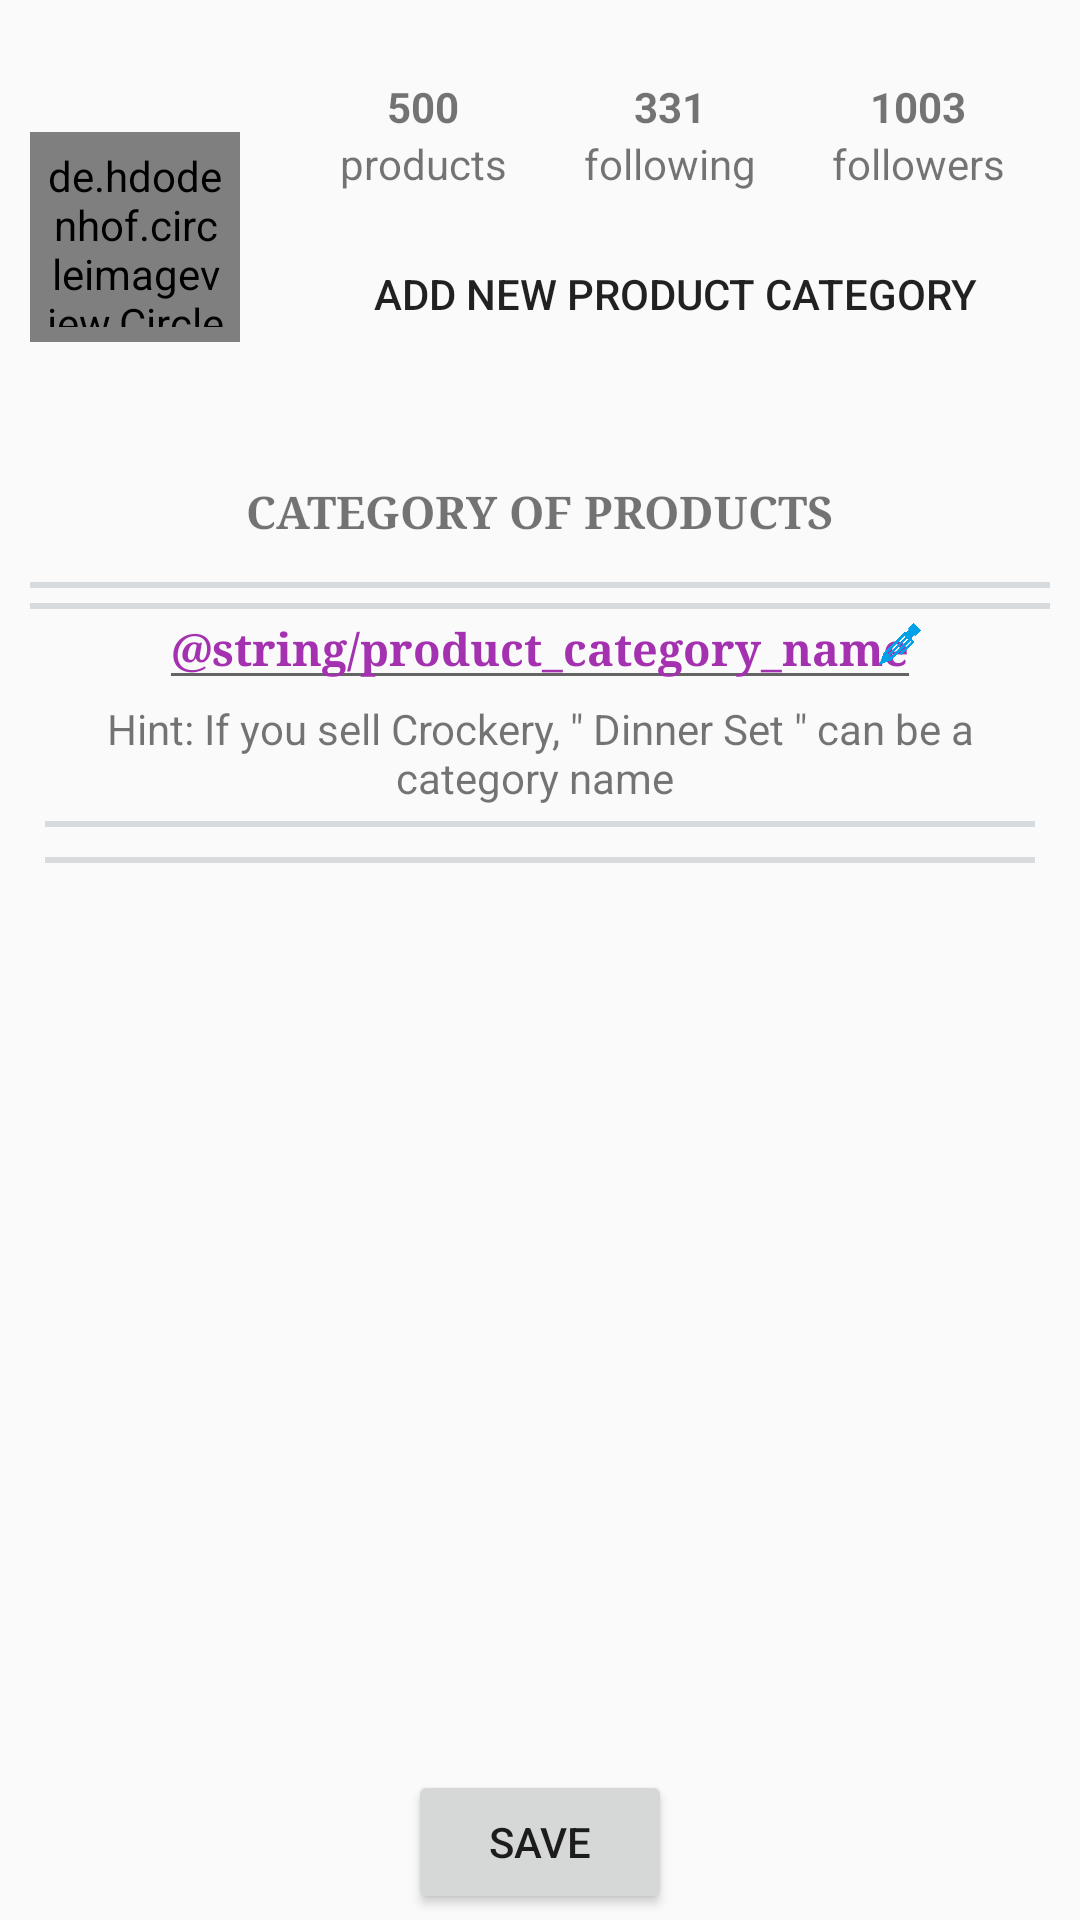

This screen was rendered from an Android layout file. Write that file and the resources it references.
<!-- AndroidManifest.xml: application theme AppTheme -->
<!-- res/layout/activity_add_product.xml -->
<?xml version="1.0" encoding="utf-8"?>
<LinearLayout android:layout_height="match_parent"
    android:layout_width="match_parent"
    xmlns:android="http://schemas.android.com/apk/res/android"
    android:orientation="vertical"
    android:weightSum="1">


    <LinearLayout
        android:layout_width="match_parent"
        android:layout_height="0dp"
        android:orientation="horizontal"
        android:gravity="center"
        android:weightSum="1"
        android:layout_weight="0.25">
        <de.hdodenhof.circleimageview.CircleImageView
            android:layout_width="70dp"
            android:layout_height="70dp"
            android:layout_margin="10dp"
            android:src="@drawable/pro"
            android:padding="5dp"
            />
        <LinearLayout
            android:layout_width="0dp"
            android:layout_height="wrap_content"
            android:layout_weight="1"
            android:orientation="vertical"
            android:padding="10dp">
         <LinearLayout
             android:layout_width="match_parent"
             android:layout_height="wrap_content"
             android:orientation="horizontal"
             android:weightSum="1">

             <LinearLayout
                 android:layout_width="0dp"
                 android:layout_height="match_parent"
                 android:layout_weight="0.33"
                 android:orientation="vertical">
                 <TextView
                     android:layout_width="match_parent"
                     android:layout_height="wrap_content"
                     android:text="500"
                     android:textStyle="bold"
                     android:gravity="center_horizontal"/>
                 <TextView
                     android:layout_width="match_parent"
                     android:layout_height="wrap_content"
                     android:text="products"
                     android:gravity="center_horizontal"/>
             </LinearLayout>
             <LinearLayout
                 android:layout_width="0dp"
                 android:layout_height="match_parent"
                 android:layout_weight="0.33"
                 android:orientation="vertical">
                 <TextView
                     android:layout_width="match_parent"
                     android:layout_height="wrap_content"
                     android:text="331"
                     android:textStyle="bold"
                     android:gravity="center_horizontal"/>
                 <TextView
                     android:layout_width="match_parent"
                     android:layout_height="wrap_content"
                     android:text="following"
                     android:gravity="center_horizontal"/>
             </LinearLayout>
             <LinearLayout
                 android:layout_width="0dp"
                 android:layout_height="match_parent"
                 android:layout_weight="0.33"
                 android:orientation="vertical">
                 <TextView
                     android:layout_width="match_parent"
                     android:layout_height="wrap_content"
                     android:text="1003"
                     android:textStyle="bold"
                     android:gravity="center_horizontal"/>
                 <TextView
                     android:layout_width="match_parent"
                     android:layout_height="wrap_content"
                     android:text="followers"
                     android:gravity="center_horizontal"/>
             </LinearLayout>

         </LinearLayout>
         <Button
             android:layout_height="wrap_content"
             android:layout_width="match_parent"
             android:background="@drawable/bg_rounded_square_holder"
             android:text="Add new Product Category"
             android:layout_margin="10dp"/>

        </LinearLayout>


    </LinearLayout>

    <TextView
        android:layout_width="wrap_content"
        android:layout_height="0dp"
        android:layout_weight=".05"
        android:text="CATEGORY OF PRODUCTS"
        android:textSize="15sp"
        android:typeface="serif"
        android:textColor="@color/textColorSecondary"
        android:layout_gravity="center"
        android:textStyle="bold"
        android:id="@+id/type_guideline"
        android:layout_marginTop="2dp"
        android:layout_marginBottom="2dp"
        android:maxLines="1"
        android:ellipsize="end"/>

    <View
        android:layout_width="match_parent"
        android:layout_height="2dp"
        android:background="@color/light_grey"
        android:layout_marginLeft="10dp"
        android:layout_marginRight="10dp" />

<FrameLayout
    android:layout_width="match_parent"
    android:layout_height="0dp"
    android:layout_weight="0.7">
    <LinearLayout
        android:layout_width="match_parent"
        android:layout_height="match_parent"
        android:orientation="vertical"
        android:layout_marginLeft="10dp"
        android:layout_marginRight="10dp"
        android:weightSum="1"
        android:id="@+id/product_layout">

        <FrameLayout
            android:layout_width="match_parent"
            android:layout_height="wrap_content">

            <EditText
                android:layout_width="wrap_content"
                android:layout_height="wrap_content"
                android:hint="@string/product_category_name"
                android:textStyle="bold"
                android:textSize="15sp"
                android:typeface="serif"
                android:textColorHint="@color/text_color"
                android:textColor="@color/text_color"
                android:layout_gravity="center"
                android:id="@+id/bName"
                android:gravity="center"/>
            <ImageButton
                android:layout_width="20dp"
                android:layout_height="20dp"
                android:src="@drawable/ic_edit_text"
                android:scaleType="centerInside"
                android:layout_marginLeft="10dp"
                android:layout_gravity="right|center_vertical"
                android:layout_marginRight="40dp"
                android:padding="3dp"
                android:id="@+id/edit_bName"
                android:background="@android:color/transparent"/>
        </FrameLayout>
         <TextView
            android:layout_width="match_parent"
            android:layout_height="wrap_content"
            android:text="Hint: If you sell Crockery, &quot; Dinner Set &quot; can be a category name "
            android:gravity="center"
            android:layout_marginLeft="10dp"
            android:layout_marginRight="10dp"/>
        <View
            android:layout_width="match_parent"
            android:layout_height="2dp"
            android:background="@color/light_grey"
            android:layout_margin="5dp"/>
        <ScrollView
            android:layout_width="match_parent"
            android:layout_height="wrap_content"
            android:layout_weight="1">
            <LinearLayout
                android:layout_width="match_parent"
                android:layout_height="match_parent"
                android:orientation="vertical">
        <View
            android:layout_width="match_parent"
            android:layout_height="2dp"
            android:background="@color/light_grey"
            android:layout_margin="5dp"/>
        <android.support.v7.widget.RecyclerView
            android:layout_width="wrap_content"
            android:layout_height="match_parent"
            android:id="@+id/product_list"
            android:background="@color/white"
            android:layout_gravity="center"/>
            </LinearLayout>
        </ScrollView>
        <Button
            android:layout_width="wrap_content"
            android:layout_height="wrap_content"
            android:text="Save"
            android:layout_gravity="center_horizontal"
            android:layout_marginBottom="2dp"
            android:id="@+id/save_prdct_list"/>
    </LinearLayout>
<LinearLayout
    android:layout_width="match_parent"
    android:layout_height="match_parent"
    android:id="@+id/product_cat_layout">
    <ScrollView
        android:layout_width="match_parent"
        android:layout_height="match_parent">
        <LinearLayout
            android:layout_width="match_parent"
            android:layout_height="match_parent"
            android:orientation="vertical">
            <View
                android:layout_width="match_parent"
                android:layout_height="2dp"
                android:background="@color/light_grey"
                android:layout_marginLeft="10dp"
                android:layout_marginRight="10dp"
                android:layout_marginTop="5dp"/>
            <android.support.v7.widget.RecyclerView
                android:layout_width="wrap_content"
                android:layout_height="match_parent"
                android:layout_marginTop="5dp"
                android:id="@+id/product_cat_list"
                android:background="@color/white"
                android:layout_gravity="center"/>
        </LinearLayout>
    </ScrollView>
</LinearLayout>


</FrameLayout>
</LinearLayout>
<!-- resources referenced by this layout -->
<resources>
  <color name="light_grey">#D7DBDD</color>
  <color name="text_color">#a431b0</color>
  <color name="white">#ffffff</color>
  <!-- drawable ic_edit_text: png bitmap (drawable, 3372 bytes) -->
  <!-- drawable pro: jpg bitmap (drawable, 8901 bytes) -->
  <style name="AppTheme" parent="Theme.AppCompat.Light.DarkActionBar">
          
          <item name="colorPrimary">@color/colorPrimary</item>
          <item name="colorPrimaryDark">@color/colorPrimaryDark</item>
          <item name="colorAccent">@color/colorAccent</item>
          <item name="windowActionBar">false</item>
          <item name="windowNoTitle">true</item>
      </style>
  <color name="colorPrimary">#3F51B5</color>
  <color name="colorPrimaryDark">#303F9F</color>
  <color name="colorAccent">#FF4081</color>
</resources>
